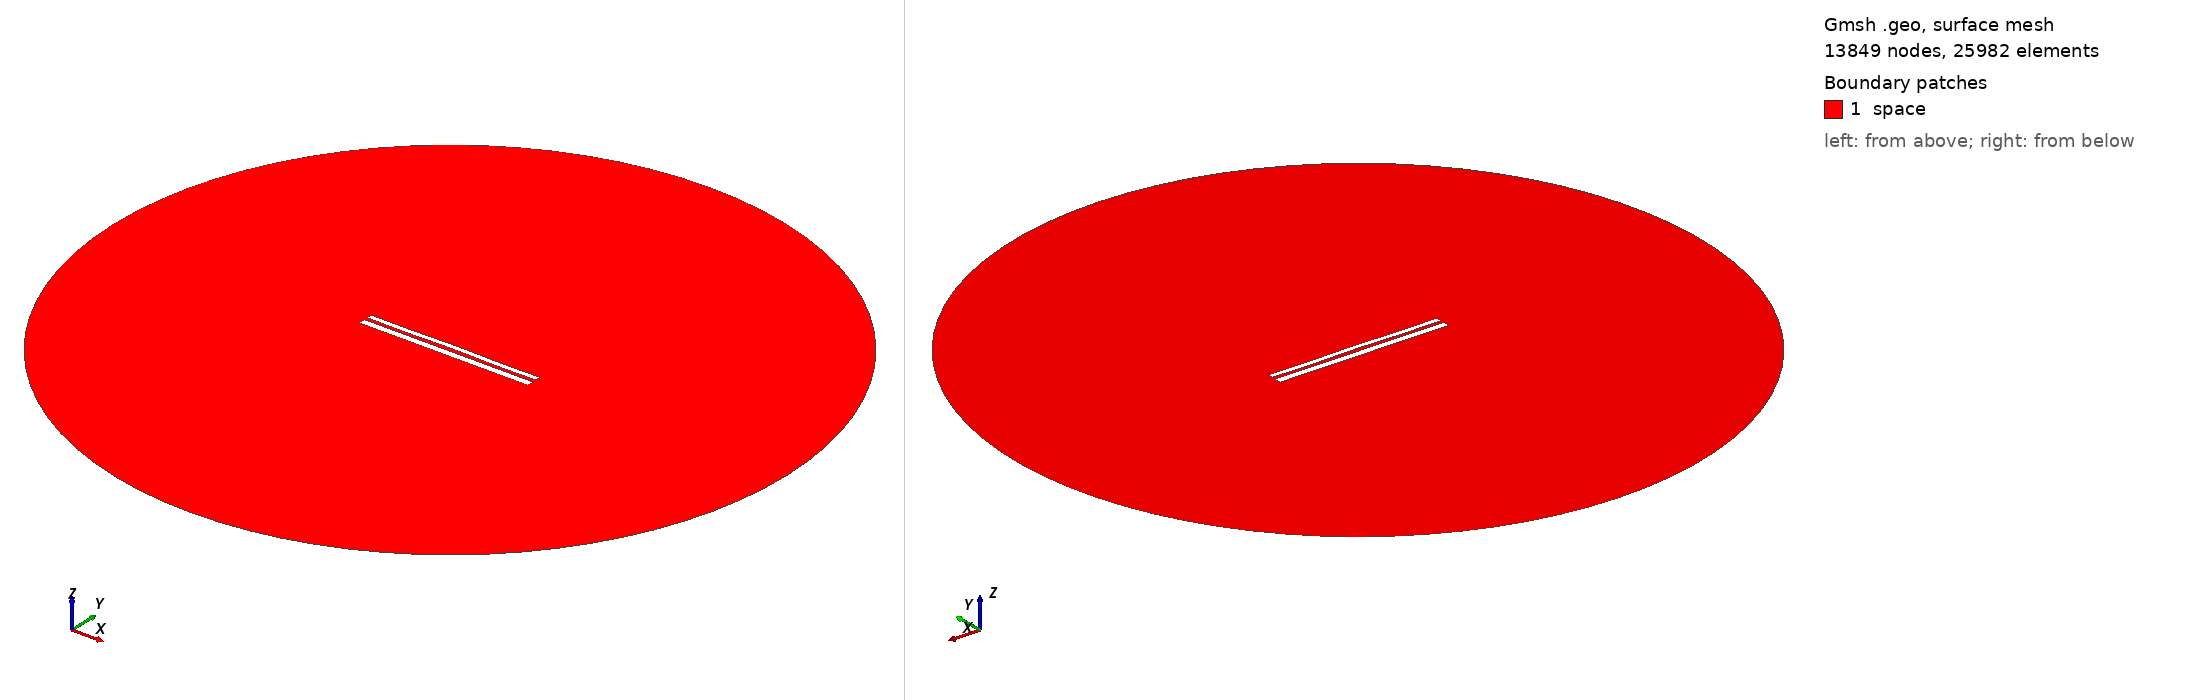

Gmsh geometry script, surface-meshed: 13849 nodes, 25982 surface elements. Boundary patches (legend numbers): 1 space. Left view from above one corner, right view from below the opposite corner. Legend entries are the model's physical surfaces. The drawing asked Gmsh for element sizes between 1% and 20% of the model's largest extent; the script's own settings can give other sizes.

=== 10336.geo (drawn) ===
//---------------------------------------
// Geometry kernel
//---------------------------------------

SetFactory("OpenCASCADE");



//---------------------------------------
// Parameters of the geometry
//---------------------------------------

// Overetch of the upper plate
overetch = 0.375;

// Distance between the plates
distance = 1.75;

// Discretization over the x axis (for the deformation)
nx = 50; 

// Length of the plate
L = 100 - overetch; 

// Number of modes
n = 4; 

// 1st mode coefficient
coeff(1) = 0.0;
beta(1) = 0.596864 * 3.1415926535 / L;

// 2nd mode coefficient
coeff(2) = 0.07499999999999998;
beta(2) = 1.49418 * 3.1415926535 / L;

// 3rd mode coefficient
coeff(3) = 0.0;
beta(3) = 2.50025 * 3.1415926535 / L;

// 4th mode coefficient
coeff(4) = -0.15;
beta(4) = 3.49999 * 3.1415926535 / L;



//---------------------------------------
// Upper plate (deformed rectangle)
//---------------------------------------

// Coordiantes of the upper plate
xmin = -50;
xmax = 50 - overetch;

// Height of the upper plate
yheight = 4 - 2 * overetch;

// Indexes of the points
UpperID[] = {};
LowerID[] = {};
LeftID[] = {};
RightID[] = {};

// Point index
p = 1;

// Horizontal edges
For i In {1:nx}
    x = xmin + (i-1)*(xmax - xmin)/(nx-1);

    y_bottom = distance / 2 + overetch;
    For j In {1:n}
        C = (Cosh(beta(j)*L) + Cos(beta(j)*L)) / (Sinh(beta(j)*L) + Sin(beta(j)*L));
        y_bottom  = y_bottom + coeff(j) * (Cosh(beta(j)*(x+50)) - Cos(beta(j)*(x+50)) - C * (Sinh(beta(j)*(x+50)) - Sin(beta(j)*(x+50))));
    EndFor

    y_top = y_bottom + yheight;

    Point(p) = {x, y_top, 0, 1.0};
    UpperID[i] = p;
    p = p + 1;

    Point(p) = {x, y_bottom, 0, 1.0};
    LowerID[i] = p;
    p = p + 1;
EndFor

// Create point lists
UpperPts[] = {}; LowerPts[] = {};
For i In {1:nx}
  UpperPts[] += {UpperID[i]};
  LowerPts[] += {LowerID[i]};
EndFor

// Build splines
Spline(1) = {UpperPts[]};
Spline(2) = {LowerPts[]};
Line(3) = {LowerPts[nx-1], UpperPts[nx-1]};
Line(4) = {LowerPts[0], UpperPts[0]};

// Build the plane surface
Curve Loop(1) = {2, 3, -1, -4};
Plane Surface(1) = {1};



//---------------------------------------
// Lower plate (rectangle)
//---------------------------------------

// Vertices
Point(1001) = {-50, -1, 0, 1.0};
Point(1002) = { 50, -1, 0, 1.0};
Point(1003) = { 50,  -5, 0, 1.0};
Point(1004) = {-50,  -5, 0, 1.0};

// Edges
Line(5) = {1001, 1002};
Line(6) = {1002, 1003};
Line(7) = {1003, 1004};
Line(8) = {1004, 1001};

// Plane surface
Line Loop(2) = {5, 6, 7, 8};
Plane Surface(2) = {2}; 



//---------------------------------------
// Outer (fictious) boundary
//---------------------------------------

// Points
Point(1005) = {0, 0, 0};       // Center
Point(1006) = {200, 0, 0};     // Start point
Point(1007) = {0, 200, 0};     // 90 degrees
Point(1008) = {-200, 0, 0};    // 180 degrees
Point(1009) = {0, -200, 0};    // 270 degrees

// Circle arcs (each needs start, center, end)
Circle(9) = {1006, 1005, 1007};
Circle(10) = {1007, 1005, 1008};
Circle(11) = {1008, 1005, 1009};
Circle(12) = {1009, 1005, 1006};

// Plane surface for the entire domain
Curve Loop(3) = {9, 10, 11, 12};
Surface(3) = {3};

// Subtract the plates from the whole domain to obtain the actual domain where we want to solve the equations
BooleanDifference{ Surface{3}; Delete; }{ Surface{1}; Surface{2}; Delete; }




//---------------------------------------
// Transfinite Lines/Curves
//---------------------------------------

// Set the number of points on the boundaries
r = 7;

// Plates
Transfinite Curve {1, 2} = 50*r Using Progression 1;
Transfinite Curve {3, 4} = 2*r Using Progression 1;
Transfinite Line {5, 7} = 50*r Using Progression 1;
Transfinite Line {6, 8} = 2*r Using Progression 1;

// Outer boundary
Transfinite Line {9, 10, 11, 12} = 20 Using Progression 1;



//---------------------------------------
// Physical groups
//---------------------------------------                

// Physical curves (boundaries)
Physical Line("force_segment", 10) = {2};
Physical Line("upper_plate", 11) = {1, 3, 4};
Physical Line("lower_plate", 12) = {5, 6, 7, 8};
Physical Line("boundary", 20) = {9, 10, 11, 12};

// Physical Surfaces
Physical Surface("space", 30) = {3};



//---------------------------------------
// 6. Generate the Mesh
//---------------------------------------

// 2D mesh generation
Mesh 2;
